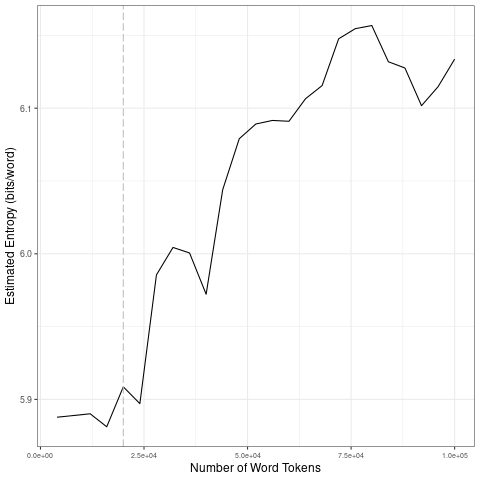

The data file committed next to this chart (first rows):
file, entropy.Corpus.Size, entropy.Entropy, sd.Corpus.Size, sd.SD
data/2021_by_en/2021-06-16_tokens_1-gram…, 4000, 5.888, 20000, 0.01027
data/2021_by_en/2021-06-16_tokens_1-gram…, 8000, 5.889, 40000, 0.04375
data/2021_by_en/2021-06-16_tokens_1-gram…, 12000, 5.89, 60000, 0.02018
data/2021_by_en/2021-06-16_tokens_1-gram…, 16000, 5.881, 80000, 0.02347
data/2021_by_en/2021-06-16_tokens_1-gram…, 20000, 5.909, 1e+05, 0.0135
data/2021_by_en/2021-06-16_tokens_1-gram…, 24000, 5.897, 20000, 0.01027
data/2021_by_en/2021-06-16_tokens_1-gram…, 28000, 5.986, 40000, 0.04375
data/2021_by_en/2021-06-16_tokens_1-gram…, 32000, 6.004, 60000, 0.02018
data/2021_by_en/2021-06-16_tokens_1-gram…, 36000, 6.001, 80000, 0.02347
data/2021_by_en/2021-06-16_tokens_1-gram…, 40000, 5.972, 1e+05, 0.0135
data/2021_by_en/2021-06-16_tokens_1-gram…, 44000, 6.044, 20000, 0.01027
data/2021_by_en/2021-06-16_tokens_1-gram…, 48000, 6.079, 40000, 0.04375
data/2021_by_en/2021-06-16_tokens_1-gram…, 52000, 6.089, 60000, 0.02018
data/2021_by_en/2021-06-16_tokens_1-gram…, 56000, 6.092, 80000, 0.02347
data/2021_by_en/2021-06-16_tokens_1-gram…, 60000, 6.091, 1e+05, 0.0135
data/2021_by_en/2021-06-16_tokens_1-gram…, 64000, 6.107, 20000, 0.01027
data/2021_by_en/2021-06-16_tokens_1-gram…, 68000, 6.116, 40000, 0.04375
data/2021_by_en/2021-06-16_tokens_1-gram…, 72000, 6.148, 60000, 0.02018
data/2021_by_en/2021-06-16_tokens_1-gram…, 76000, 6.155, 80000, 0.02347
data/2021_by_en/2021-06-16_tokens_1-gram…, 80000, 6.157, 1e+05, 0.0135
data/2021_by_en/2021-06-16_tokens_1-gram…, 84000, 6.132, 20000, 0.01027
data/2021_by_en/2021-06-16_tokens_1-gram…, 88000, 6.128, 40000, 0.04375
data/2021_by_en/2021-06-16_tokens_1-gram…, 92000, 6.102, 60000, 0.02018
data/2021_by_en/2021-06-16_tokens_1-gram…, 96000, 6.115, 80000, 0.02347
data/2021_by_en/2021-06-16_tokens_1-gram…, 1e+05, 6.134, 1e+05, 0.0135
